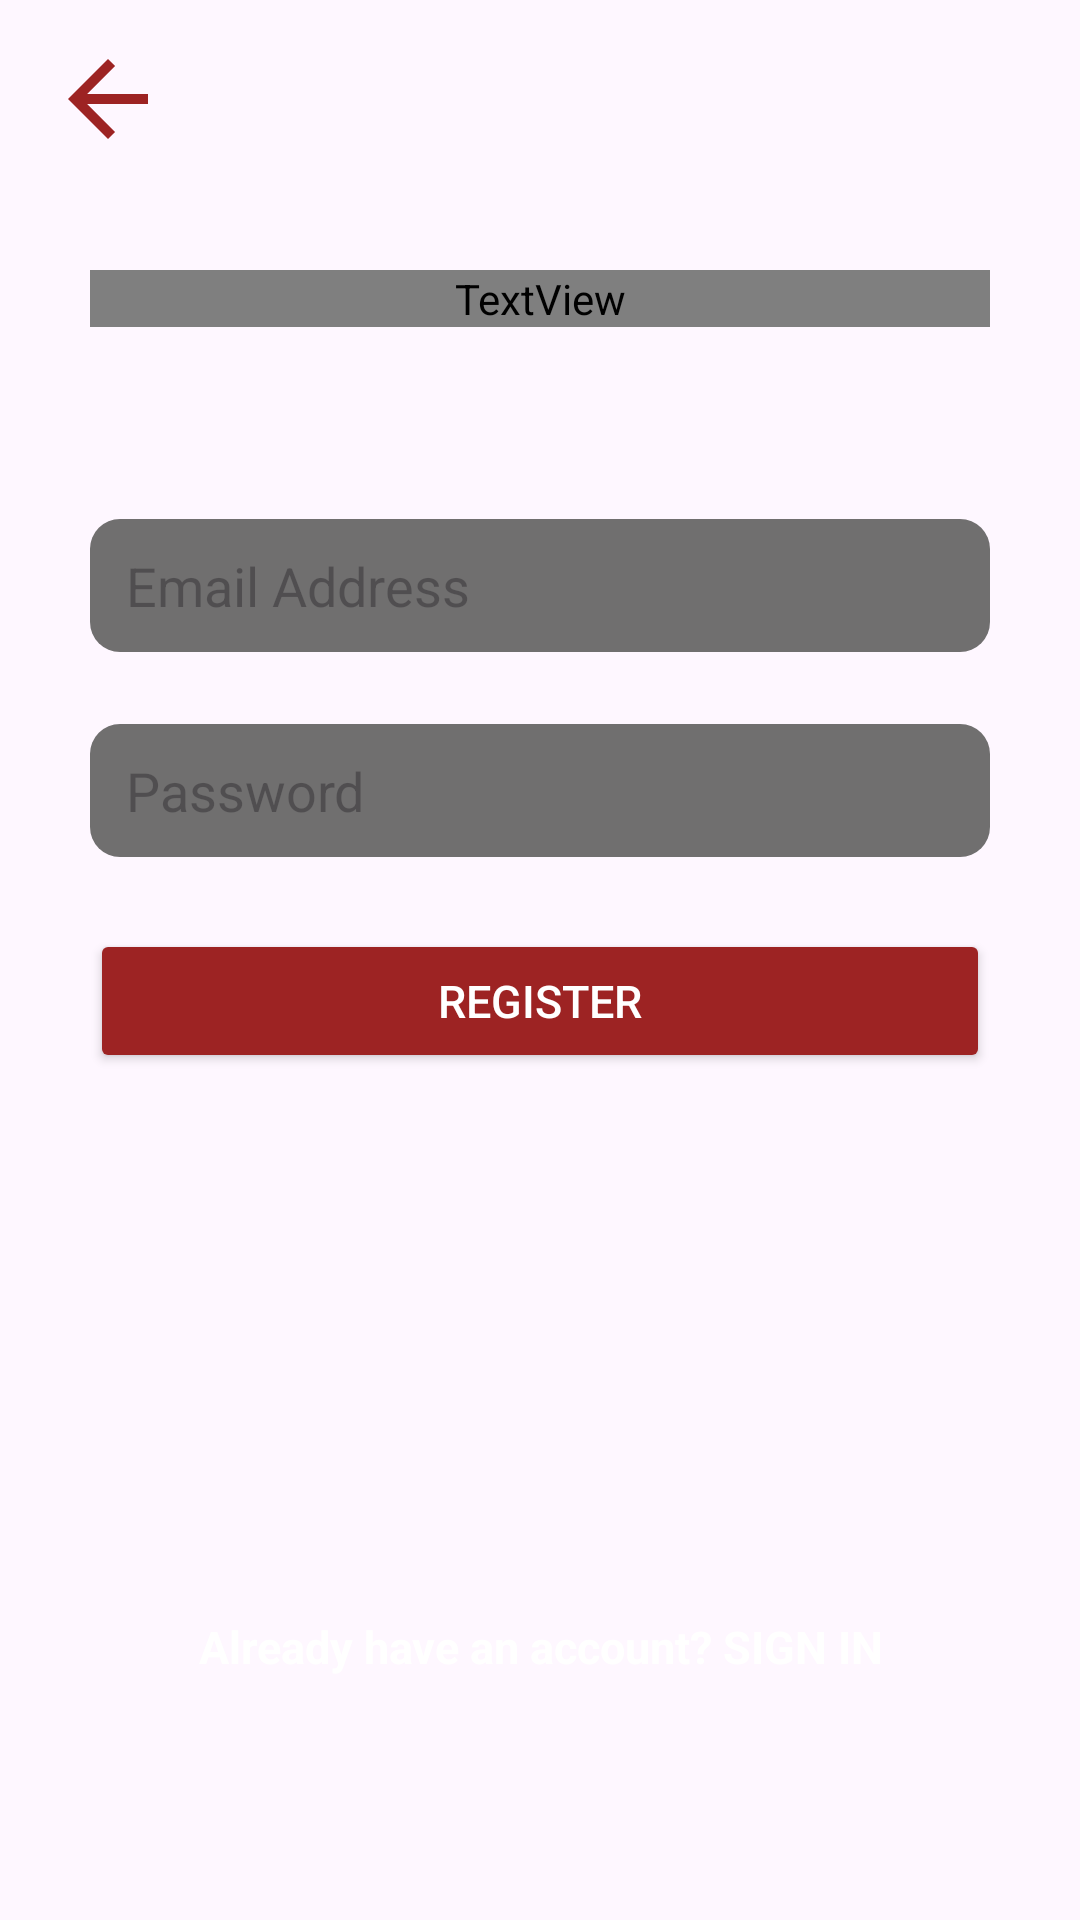

Reconstruct the res/layout file that produces this screen, plus the resources it refers to.
<!-- AndroidManifest.xml: application theme Theme.FIRESTOREPKLearnings -->
<!-- res/layout/activity_user_registeration.xml -->
<?xml version="1.0" encoding="utf-8"?>
<androidx.constraintlayout.widget.ConstraintLayout xmlns:android="http://schemas.android.com/apk/res/android"
    xmlns:app="http://schemas.android.com/apk/res-auto"
    xmlns:tools="http://schemas.android.com/tools"
    android:layout_width="match_parent"
    android:layout_height="match_parent"
    android:background="@drawable/mario"
    tools:context=".UserRegisterationActivity">

    <ImageView
        android:id="@+id/backIconimageView"
        android:layout_width="40dp"
        android:layout_height="40dp"
        android:layout_marginStart="16dp"
        app:layout_constraintBottom_toTopOf="@+id/textView"
        app:layout_constraintStart_toStartOf="parent"
        app:layout_constraintTop_toTopOf="parent"
        app:layout_constraintVertical_bias="0.262"
        app:srcCompat="@drawable/baseline_arrow_back_24" />

    <TextView
        android:id="@+id/textView"
        android:layout_width="0dp"
        android:layout_height="wrap_content"
        android:layout_marginStart="30dp"
        android:layout_marginTop="90dp"
        android:layout_marginEnd="30dp"
        android:fontFamily="@font/abeezee"
        android:text="Lets get \nyou on board!"
        android:textColor="@color/white"
        android:textSize="25dp"
        app:layout_constraintEnd_toEndOf="parent"
        app:layout_constraintHorizontal_bias="0.0"
        app:layout_constraintStart_toStartOf="parent"
        app:layout_constraintTop_toTopOf="parent" />



    <EditText
        android:id="@+id/emailAddressRegisteration"
        android:layout_width="0dp"
        android:layout_height="wrap_content"
        android:layout_marginTop="64dp"
        android:background="@drawable/background_lines_email_password"
        android:ems="10"
        android:hint="Email Address"
        android:inputType="textEmailAddress"
        android:paddingStart="12dp"
        android:paddingTop="10dp"
        android:paddingEnd="12dp"
        android:paddingBottom="10dp"
        app:layout_constraintEnd_toEndOf="@+id/textView"
        app:layout_constraintHorizontal_bias="0.0"
        app:layout_constraintStart_toStartOf="@+id/textView"
        app:layout_constraintTop_toBottomOf="@+id/textView" />

    <TextView
        android:id="@+id/emailMessageStatus"
        android:layout_width="wrap_content"
        android:layout_height="wrap_content"
        android:text=""
        android:textColor="#9D2323"
        android:textSize="10dp"
        app:layout_constraintEnd_toEndOf="@+id/emailAddressRegisteration"
        app:layout_constraintTop_toBottomOf="@+id/emailAddressRegisteration"
        />

    <EditText
        android:id="@+id/passwordRegistration"
        android:layout_width="0dp"
        android:layout_height="wrap_content"
        android:layout_marginTop="24dp"
        android:background="@drawable/background_lines_email_password"
        android:ems="10"
        android:hint="Password"
        android:inputType="textPassword"
        android:paddingStart="12dp"
        android:paddingTop="10dp"
        android:paddingEnd="12dp"
        android:paddingBottom="10dp"
        app:layout_constraintEnd_toEndOf="@+id/emailAddressRegisteration"
        app:layout_constraintStart_toStartOf="@+id/emailAddressRegisteration"
        app:layout_constraintTop_toBottomOf="@+id/emailAddressRegisteration" />

    <TextView
        android:id="@+id/passwordMessage"
        android:layout_width="wrap_content"
        android:layout_height="wrap_content"
        android:text=""
        android:textColor="#9D2323"
        android:textSize="10dp"

        app:layout_constraintEnd_toEndOf="@+id/passwordRegistration"
        app:layout_constraintTop_toBottomOf="@+id/passwordRegistration"
        app:layout_constraintVertical_bias="0.0" />
    <Button
        android:id="@+id/buttonSubmitRegistration"
        android:layout_width="0dp"
        android:layout_height="wrap_content"
        android:layout_marginTop="24dp"
        android:backgroundTint="#9D2323"
        android:textColor="@color/white"
        android:padding="12dp"
        android:textSize="15dp"
        android:text="Register"
        app:layout_constraintEnd_toEndOf="@+id/passwordRegistration"
        app:layout_constraintHorizontal_bias="0.0"
        app:layout_constraintStart_toStartOf="@+id/passwordRegistration"
        app:layout_constraintTop_toBottomOf="@+id/passwordRegistration" />

    <TextView
        android:id="@+id/message"
        android:layout_width="0dp"
        android:layout_height="wrap_content"
        android:gravity="center"
        android:layout_marginStart="40dp"
        android:layout_marginEnd="40dp"
        android:textColor="#9D2323"
        app:layout_constraintBottom_toTopOf="@+id/textViewAlreadyRegistered"
        app:layout_constraintEnd_toEndOf="parent"
        app:layout_constraintStart_toStartOf="parent"
        app:layout_constraintTop_toBottomOf="@+id/buttonSubmitRegistration" />

    <TextView
        android:id="@+id/textViewAlreadyRegistered"
        android:layout_width="match_parent"
        android:layout_height="40dp"
        android:layout_marginTop="10dp"
        android:clickable="true"
        android:gravity="center"
        android:text="Already have an account? SIGN IN"
        android:textColor="@color/white"
        android:textSize="15dp"
        android:textStyle="bold"
        app:layout_constraintBottom_toBottomOf="parent"
        app:layout_constraintEnd_toEndOf="@+id/buttonSubmitRegistration"
        app:layout_constraintStart_toStartOf="@+id/buttonSubmitRegistration"
        app:layout_constraintTop_toBottomOf="@+id/message" />


</androidx.constraintlayout.widget.ConstraintLayout>
<!-- resources referenced by this layout -->
<resources>
  <!-- drawable background_lines_email_password (drawable) -->
  <?xml version="1.0" encoding="utf-8"?>
  <layer-list xmlns:android="http://schemas.android.com/apk/res/android">
      <item>
          <shape android:shape="rectangle">
              <corners android:radius="10dp"/>
              <solid android:color="#706F6F"/>
          </shape>
      </item>
  
      <item android:left="1dp"
          android:right="1dp"
          android:bottom="2dp">
          <shape>
              <solid android:color="#00000000 "/>
              <corners android:radius="10dp"/>
          </shape>
      </item>
  </layer-list>
  <!-- drawable baseline_arrow_back_24 (drawable) -->
  <vector android:autoMirrored="true" android:height="24dp"
      android:tint="#9D2323" android:viewportHeight="24"
      android:viewportWidth="24" android:width="24dp" xmlns:android="http://schemas.android.com/apk/res/android">
      <path android:fillColor="@android:color/white" android:pathData="M20,11H7.83l5.59,-5.59L12,4l-8,8 8,8 1.41,-1.41L7.83,13H20v-2z"/>
  </vector>
  <style name="Theme.FIRESTOREPKLearnings" parent="Base.Theme.FIRESTOREPKLearnings" />
  <style name="Base.Theme.FIRESTOREPKLearnings" parent="Theme.Material3.DayNight.NoActionBar">
          
          
      </style>
  <!-- not gathered from this repository: default colours our renderer supplied (Android Studio template values) -->
  <color name="white">#FFFFFFFF</color>
</resources>
